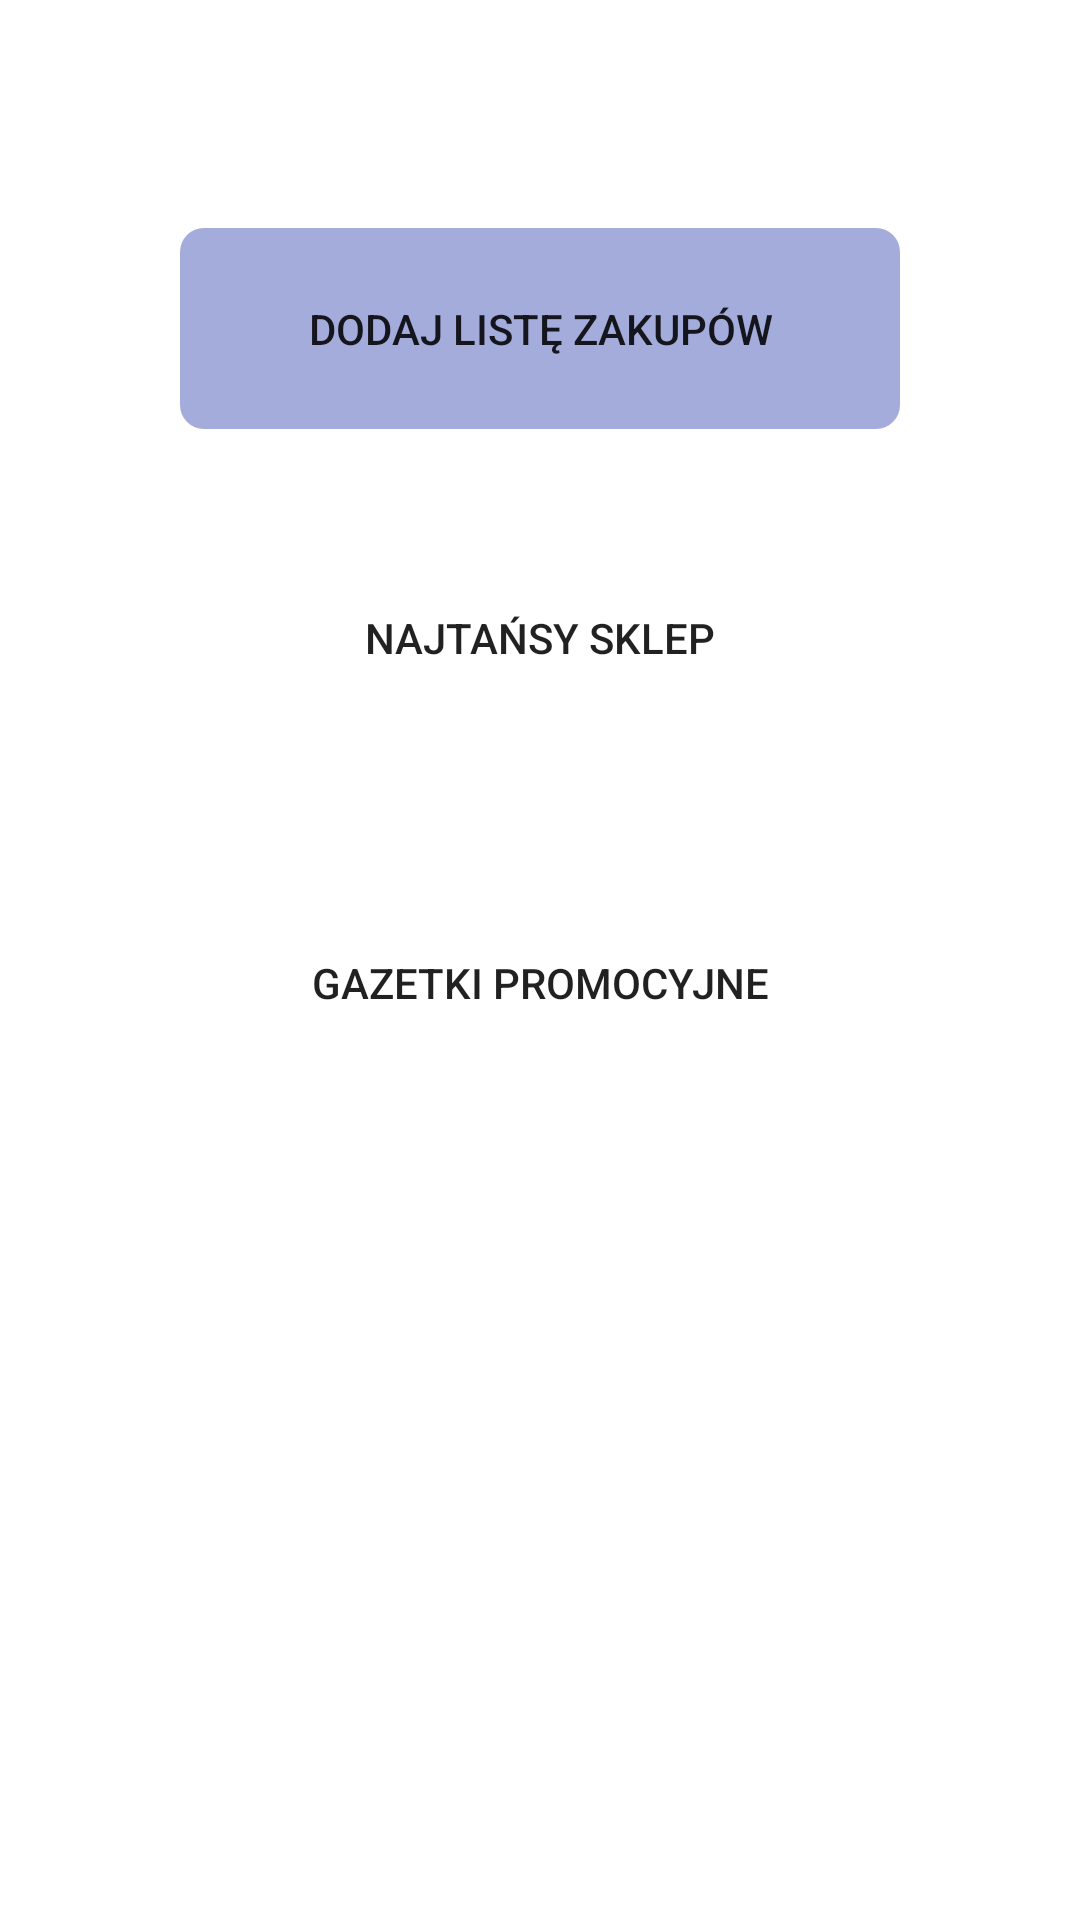

Produce the Android XML layout that renders to this screen, including the resource entries it uses.
<!-- AndroidManifest.xml: application theme Theme.ManagingPromotions -->
<!-- res/layout/activity_main.xml -->
<?xml version="1.0" encoding="utf-8"?>
<androidx.constraintlayout.widget.ConstraintLayout xmlns:android="http://schemas.android.com/apk/res/android"
    xmlns:app="http://schemas.android.com/apk/res-auto"
    xmlns:tools="http://schemas.android.com/tools"
    android:layout_width="match_parent"
    android:layout_height="match_parent"
    android:background="@drawable/backgroud2"
    tools:context=".MainActivity">

    <Button
        android:id="@+id/addGroceryList"
        android:layout_width="match_parent"
        android:layout_height="67dp"
        android:layout_marginStart="60dp"

        android:background="@drawable/rounded_button"
        android:layout_marginEnd="60dp"
        android:layout_marginTop="76dp"
        android:backgroundTint="#793F51B5"
        android:text="@string/AddGroceryButton"
        app:layout_constraintStart_toStartOf="parent"
        app:layout_constraintTop_toTopOf="parent" />

    <Button
        android:id="@+id/cheapestShoppingButton"
        android:layout_width="match_parent"
        android:layout_height="67dp"
        android:layout_marginStart="60dp"
        android:background="@drawable/rounded_button"
        android:layout_marginTop="36dp"
        android:layout_marginEnd="60dp"
        android:text="@string/bestShop"
        app:layout_constraintEnd_toEndOf="parent"
        app:layout_constraintHorizontal_bias="0.0"
        app:layout_constraintStart_toStartOf="parent"
        app:layout_constraintTop_toBottomOf="@+id/addGroceryList" />

    <Button
        android:id="@+id/promotionalNewsletterButton"
        android:layout_width="match_parent"
        android:layout_height="67dp"
        android:layout_marginTop="48dp"
        android:layout_marginStart="60dp"
        android:layout_marginEnd="60dp"
        android:background="@drawable/rounded_button"
        android:text="@string/promotional_newsletter"
        app:layout_constraintEnd_toEndOf="parent"
        app:layout_constraintStart_toStartOf="parent"
        app:layout_constraintTop_toBottomOf="@+id/cheapestShoppingButton" />

</androidx.constraintlayout.widget.ConstraintLayout>
<!-- resources referenced by this layout -->
<resources>
  <!-- drawable rounded_button (drawable-v24) -->
  <?xml version="1.0" encoding="utf-8"?>
  <shape xmlns:android="http://schemas.android.com/apk/res/android"
      android:shape="rectangle">
      <corners android:radius="8dp"/>
  
  
  
  </shape>
  <string name="AddGroceryButton">Dodaj listę zakupów</string>
  <string name="bestShop">Najtańsy sklep</string>
  <string name="promotional_newsletter">Gazetki promocyjne</string>
  <style name="Theme.ManagingPromotions" parent="Theme.MaterialComponents.DayNight.DarkActionBar">
          
          <item name="colorPrimary">@color/purple_500</item>
          <item name="colorPrimaryVariant">@color/purple_700</item>
          <item name="colorOnPrimary">@color/white</item>
          
          <item name="colorSecondary">@color/teal_200</item>
          <item name="colorSecondaryVariant">@color/teal_700</item>
          <item name="colorOnSecondary">@color/black</item>
          
          <item name="android:statusBarColor" tools:targetApi="l">?attr/colorPrimaryVariant</item>
          
      </style>
  <color name="purple_500">#FF6200EE</color>
  <color name="purple_700">#FF3700B3</color>
  <color name="white">#FFFFFFFF</color>
  <color name="teal_200">#F13C7A</color>
  <color name="teal_700">#FF018786</color>
  <color name="black">#FF000000</color>
</resources>
